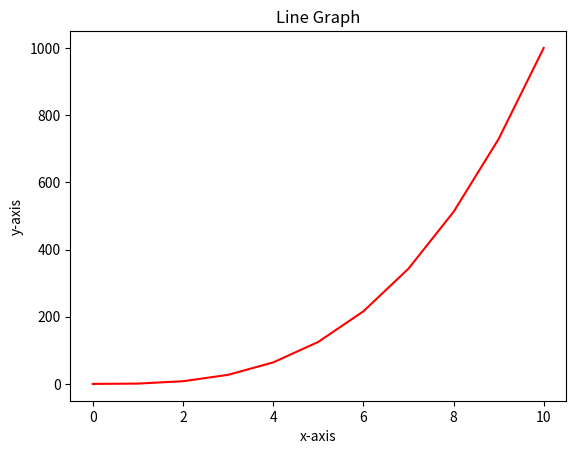

Source code (Python):
#!/usr/bin/env python3
''' This is a script to plot a line graph with even values from
0 to 10 on the x axis and 0 to 1000(each number raised to power of 3)
on th y axis.
'''
import numpy as np
import matplotlib.pyplot as plt

y = np.arange(0, 11) ** 3

x = np.arange(0, 11) ** 1  # To label even number from 0 to 10
plt.xlabel('x-axis')
plt.ylabel('y-axis')
plt.title('Line Graph')
plt.plot(x, y, color="red")  # Plot the axes and use color red for the line
plt.show()
